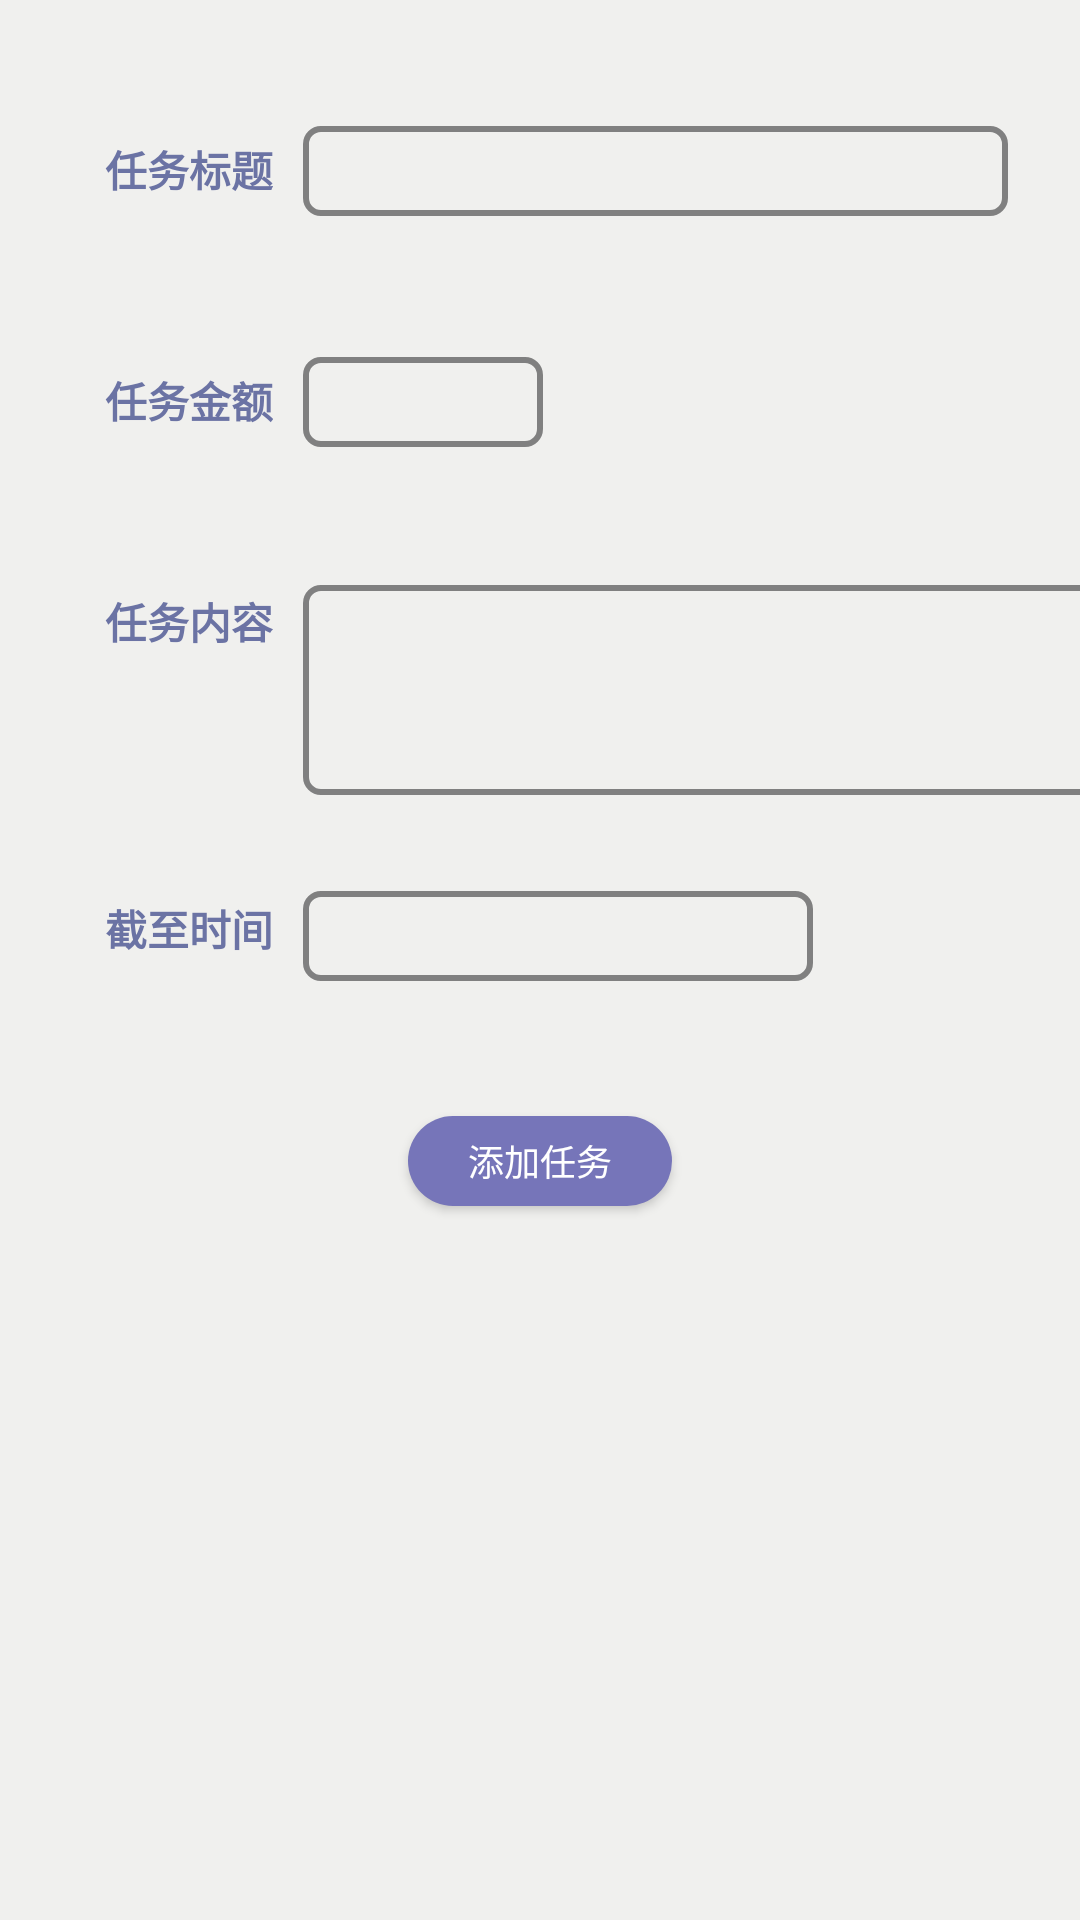

Produce the Android XML layout that renders to this screen, including the resource entries it uses.
<!-- AndroidManifest.xml: application theme AppTheme -->
<!-- res/layout/task_add.xml -->
<?xml version="1.0" encoding="utf-8"?>
<LinearLayout xmlns:android="http://schemas.android.com/apk/res/android"
    android:layout_width="match_parent"
    android:layout_height="wrap_content"
    android:orientation="vertical"
    android:background="#f0f0ee">

    <LinearLayout
        android:layout_width="wrap_content"
        android:layout_height="wrap_content"
        android:orientation="horizontal">

        <TextView
            android:layout_width="match_parent"
            android:layout_height="30dp"
            android:layout_marginStart="35dp"
            android:layout_marginTop="42dp"
            android:text="任务标题"
            android:textSize="14sp"
            android:textColor="#6b73a4"
            android:textStyle="bold"/>

        <EditText
            android:id="@+id/taskTitle"
            android:layout_width="235dp"
            android:layout_height="30dp"
            android:layout_marginStart="10dp"
            android:layout_marginTop="42dp"
            android:layout_marginEnd="35dp"
            android:background="@drawable/content_border"
            android:inputType="text"
            android:padding="5dp"
            android:text=""
            android:maxLines="1"
            android:lines="1"
            android:textColor="@color/black"
            android:textSize="14sp" />

    </LinearLayout>









    <TextView
        android:id="@+id/warn_title"
        android:layout_width="match_parent"
        android:layout_height="16dp"
        android:layout_marginStart="105dp"
        android:layout_marginTop="1dp"
        android:textColor="@color/warn"
        android:textSize="12sp"/>


    <LinearLayout
        android:layout_width="wrap_content"
        android:layout_height="wrap_content"
        android:orientation="horizontal">

        <TextView
            android:layout_width="match_parent"
            android:layout_height="30dp"
            android:layout_marginStart="35dp"
            android:layout_marginTop="30dp"
            android:text="任务金额"
            android:textSize="14sp"
            android:textColor="#6b73a4"
            android:textStyle="bold"/>

        <EditText
            android:id="@+id/taskMoney"
            android:layout_width="80dp"
            android:layout_height="30dp"
            android:padding="5dp"
            android:layout_marginStart="10dp"
            android:layout_marginTop="30dp"
            android:background="@drawable/content_border"
            android:inputType="number"
            android:maxLines="1"
            android:lines="1"
            android:paddingStart="5dp"
            android:textColor="@color/black"
            android:textSize="14sp" />

        <TextView
            android:id="@+id/predict"
            android:layout_width="wrap_content"
            android:layout_height="wrap_content"
            android:layout_marginStart="20dp"
            android:layout_marginTop="30dp"/>


    </LinearLayout>









    <TextView
        android:id="@+id/warn_money"
        android:layout_width="match_parent"
        android:layout_height="16dp"
        android:layout_marginStart="105dp"
        android:textColor="@color/warn"
        android:textSize="12sp" />

    <LinearLayout
        android:layout_width="wrap_content"
        android:layout_height="wrap_content"
        android:orientation="horizontal">
        <TextView
            android:layout_width="match_parent"
            android:layout_height="30dp"
            android:layout_marginStart="35dp"
            android:layout_marginTop="30dp"
            android:text="任务内容"
            android:textSize="14sp"
            android:textColor="#6b73a4"
            android:textStyle="bold"/>

        <EditText
            android:id="@+id/taskContent"
            android:layout_width="275dp"
            android:layout_height="70dp"
            android:layout_marginTop="30dp"
            android:layout_marginStart="10dp"
            android:layout_marginEnd="35dp"
            android:padding="5dp"
            android:gravity="top"
            android:background="@drawable/content_border"
            android:textColor="@color/black"
            android:text=""
            android:scrollbars="vertical"
            android:maxLines="4"
            android:textSize="12sp"/>


    </LinearLayout>









    <TextView
        android:id="@+id/warn_content"
        android:layout_width="match_parent"
        android:layout_height="15dp"
        android:layout_marginStart="105dp"
        android:textColor="@color/warn"
        android:textSize="12sp" />













    <LinearLayout
        android:layout_width="match_parent"
        android:layout_height="wrap_content"
        android:orientation="horizontal">

        <TextView
            android:layout_width="wrap_content"
            android:layout_height="30dp"
            android:layout_marginStart="35dp"
            android:layout_marginTop="15dp"
            android:text="截至时间"
            android:textSize="14sp"
            android:textColor="#6b73a4"
            android:textStyle="bold"/>

        <Button
            android:id="@+id/taskDeadline"
            android:layout_width="170dp"
            android:layout_height="30dp"
            android:layout_marginStart="10dp"
            android:layout_marginTop="17dp"
            android:textColor="@color/black"
            android:background="@drawable/content_border"
            android:textSize="14sp" />


    </LinearLayout>
    <TextView
        android:id="@+id/warn_deadline"
        android:layout_width="match_parent"
        android:layout_height="15dp"
        android:layout_marginStart="105dp"
        android:textColor="@color/warn"
        android:textSize="12sp" />








    <RelativeLayout
        android:layout_width="match_parent"
        android:layout_height="wrap_content">

        <Button
            android:id="@+id/addTask"
            android:layout_width="wrap_content"
            android:layout_height="30dp"
            android:layout_centerHorizontal="true"
            android:layout_marginTop="30dp"
            android:layout_marginBottom="35dp"
            android:background="@drawable/main_button"
            android:text="添加任务"
            android:textColor="@color/white"
            android:textSize="12dp" />
    </RelativeLayout>

</LinearLayout>
<!-- resources referenced by this layout -->
<resources>
  <color name="black">#FF000000</color>
  <color name="colorTextHint">#808080</color>
  <color name="warn">#AE0000</color>
  <color name="white">#FFFFFFFF</color>
  <!-- drawable content_border (drawable) -->
  <?xml version="1.0" encoding="utf-8"?>
  <shape xmlns:android="http://schemas.android.com/apk/res/android"
      android:shape="rectangle">
      <corners android:radius="5dp"/>
      <size android:layout_width="200dp" android:layout_height="20dp"/>
      <stroke android:color="@color/colorTextHint"  android:width="2dp"/>
  </shape>
  <!-- drawable main_button (drawable) -->
  <?xml version="1.0" encoding="utf-8"?>
  <shape xmlns:android="http://schemas.android.com/apk/res/android"
      android:shape="rectangle">
      <solid android:color="#7675b9"/>
      <corners android:radius="40dp"/>
  </shape>
  <style name="AppTheme" parent="Theme.AppCompat.Light.NoActionBar">
          <item name="colorPrimary">@color/colorPrimary</item>
          <item name="colorPrimaryDark">@color/colorPrimary</item>
          <item name="colorAccent">@color/colorPrimary</item>
      </style>
  <color name="colorPrimary">#4E529F</color>
</resources>
